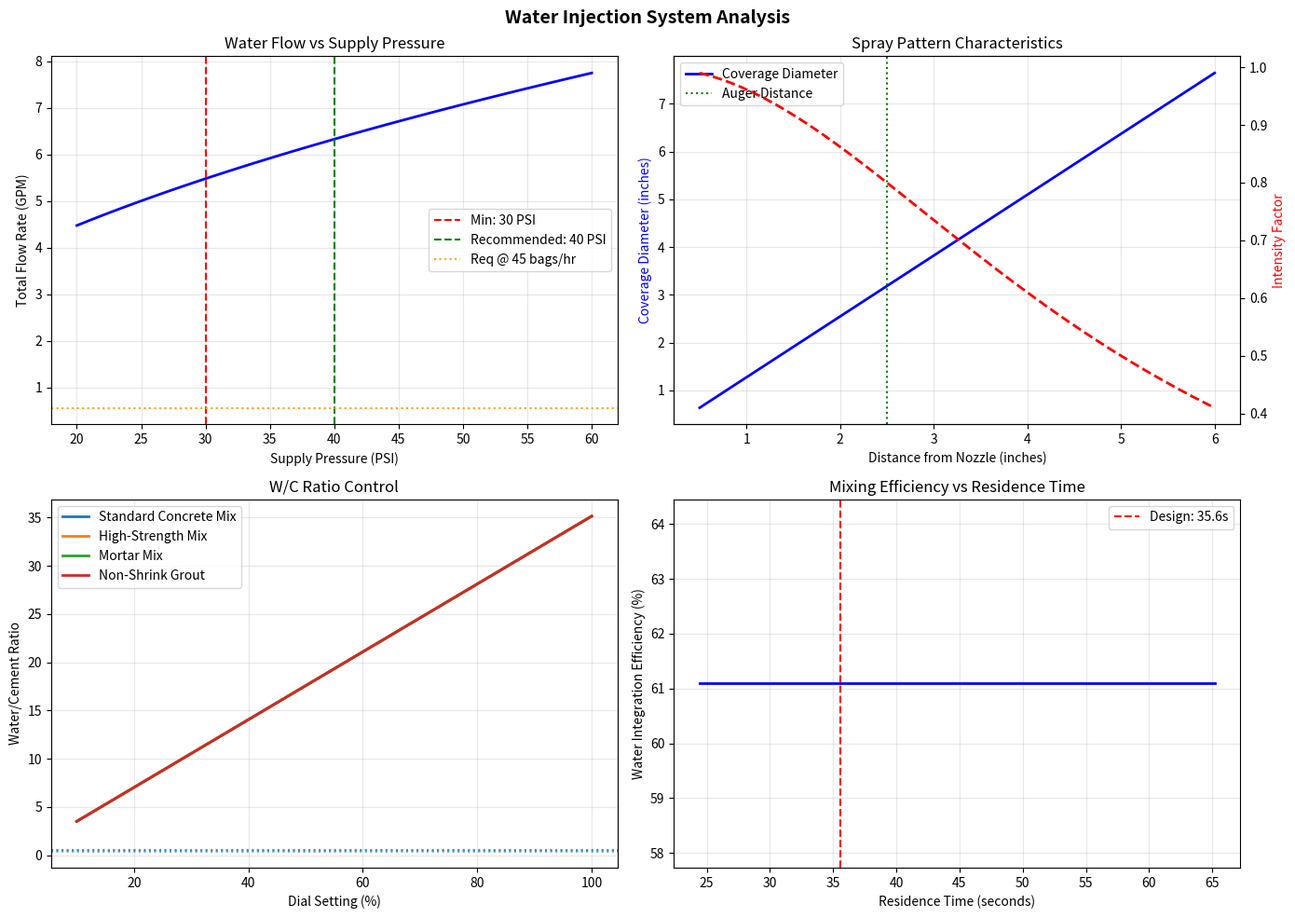

This figure's Python source: (Note: this script raises an exception after producing the figure.)
#!/usr/bin/env python3
"""
Water Injection and Mixing Simulation

Models the dual-nozzle water injection system and mixing zone
physics for the concrete mixer auger.

Key Parameters:
- Min water pressure: 30 PSI (40 PSI recommended)
- Nozzle count: 2
- Flow control: Adjustable dial
- Water/cement ratio targets based on product type
"""

import numpy as np
import matplotlib.pyplot as plt
from dataclasses import dataclass
from typing import Tuple, List
from enum import Enum


# =============================================================================
# WATER SYSTEM SPECIFICATIONS
# =============================================================================

@dataclass
class WaterSystemSpecs:
    """Water injection system specifications"""
    min_pressure_psi: float = 30.0
    recommended_pressure_psi: float = 40.0
    nozzle_count: int = 2
    nozzle_orifice_dia_inch: float = 0.125  # 1/8" orifice
    spray_angle_deg: float = 65.0  # Full cone spray
    nozzle_spacing_inch: float = 10.0
    manifold_dia_inch: float = 0.75  # 3/4" copper

    @property
    def nozzle_cv(self) -> float:
        """Flow coefficient Cv (GPM/sqrt(PSI))"""
        # Empirical for 1/8" full cone nozzle
        return 0.5

    def flow_rate_gpm(self, pressure_psi: float) -> float:
        """Calculate flow rate per nozzle at given pressure"""
        return self.nozzle_cv * np.sqrt(pressure_psi)

    def total_flow_gpm(self, pressure_psi: float) -> float:
        """Total flow from all nozzles"""
        return self.nozzle_count * self.flow_rate_gpm(pressure_psi)


@dataclass
class ConcreteWaterRequirements:
    """Water requirements for different concrete products"""
    product_name: str
    water_per_80lb_bag_pints: float
    target_wc_ratio: float  # Water/cement ratio
    slump_target_inch: float

    @property
    def water_per_bag_gallons(self) -> float:
        return self.water_per_80lb_bag_pints / 8.0

    @classmethod
    def get_requirements(cls, product_type: str) -> 'ConcreteWaterRequirements':
        products = {
            "standard": cls("Standard Concrete Mix", 6.0, 0.50, 3.0),
            "high_strength": cls("High-Strength Mix", 5.5, 0.45, 2.5),
            "fast_setting": cls("Fast-Setting Mix", 5.0, 0.42, 2.0),
            "mortar": cls("Mortar Mix", 5.0, 0.55, 4.0),
            "sand_mix": cls("Sand Mix", 4.0, 0.48, 2.0),
            "grout": cls("Non-Shrink Grout", 3.75, 0.40, 6.0),  # Flowable
        }
        return products.get(product_type, products["standard"])


# =============================================================================
# SPRAY PATTERN SIMULATION
# =============================================================================

class SprayPatternSimulation:
    """
    Simulates the water spray pattern from dual nozzles
    into the mixing zone.
    """

    def __init__(self, water_system: WaterSystemSpecs):
        self.ws = water_system

    def spray_coverage(self, distance_inch: float) -> Tuple[float, float]:
        """
        Calculate spray coverage diameter at a given distance.

        Returns: (coverage_diameter, intensity_factor)
        """
        half_angle_rad = np.radians(self.ws.spray_angle_deg / 2)
        diameter = 2 * distance_inch * np.tan(half_angle_rad)

        # Intensity decreases with distance squared
        intensity = 1.0 / (1.0 + (distance_inch / 5.0) ** 2)

        return diameter, intensity

    def mixing_zone_coverage(self, housing_id: float = 5.047) -> dict:
        """
        Analyze spray coverage in the mixing zone.

        Args:
            housing_id: Housing internal diameter (inches)

        Returns:
            Coverage analysis dict
        """
        # Distance from nozzle to auger surface
        nozzle_standoff = 2.0  # inches from housing
        distance_to_auger = nozzle_standoff + (housing_id - 4.0) / 2

        coverage_dia, intensity = self.spray_coverage(distance_to_auger)

        # Overlap between two nozzles
        overlap = max(0, coverage_dia - self.ws.nozzle_spacing_inch / 2)

        return {
            "coverage_diameter_inch": coverage_dia,
            "intensity_factor": intensity,
            "nozzle_overlap_inch": overlap,
            "coverage_percentage": min(100, (2 * coverage_dia / self.ws.nozzle_spacing_inch) * 100),
            "uniform_zone_length": self.ws.nozzle_spacing_inch + coverage_dia
        }


# =============================================================================
# WATER/CEMENT RATIO CONTROL
# =============================================================================

class WaterCementController:
    """
    Models the water flow control for achieving target W/C ratios.
    """

    def __init__(self, water_system: WaterSystemSpecs):
        self.ws = water_system

    def required_flow_rate(self, bags_per_hour: float,
                           requirements: ConcreteWaterRequirements) -> float:
        """
        Calculate required water flow rate for target throughput.

        Args:
            bags_per_hour: Throughput in 80-lb bags per hour
            requirements: Water requirements for the product

        Returns:
            Required flow rate in GPM
        """
        gallons_per_hour = bags_per_hour * requirements.water_per_bag_gallons
        return gallons_per_hour / 60.0  # GPM

    def dial_setting(self, target_gpm: float, pressure_psi: float) -> float:
        """
        Calculate dial setting (0-100%) for target flow rate.

        Assumes linear relationship between dial and flow.
        """
        max_flow = self.ws.total_flow_gpm(pressure_psi)
        setting = (target_gpm / max_flow) * 100
        return min(100, max(0, setting))

    def actual_wc_ratio(self, dial_setting_pct: float, pressure_psi: float,
                        cement_rate_lb_per_min: float) -> float:
        """
        Calculate actual W/C ratio for given settings.

        Args:
            dial_setting_pct: Dial setting 0-100%
            pressure_psi: Water supply pressure
            cement_rate_lb_per_min: Cement flow rate

        Returns:
            Actual water/cement ratio by weight
        """
        max_flow_gpm = self.ws.total_flow_gpm(pressure_psi)
        actual_flow_gpm = max_flow_gpm * (dial_setting_pct / 100)

        # Convert GPM to lb/min (water density ~8.34 lb/gal)
        water_lb_per_min = actual_flow_gpm * 8.34

        if cement_rate_lb_per_min > 0:
            return water_lb_per_min / cement_rate_lb_per_min
        return 0


# =============================================================================
# MIXING EFFICIENCY MODEL
# =============================================================================

class MixingEfficiencyModel:
    """
    Models the mixing efficiency based on water injection,
    auger action, and residence time.
    """

    def __init__(self, auger_rpm: float = 27.0, housing_length: float = 44.0):
        self.auger_rpm = auger_rpm
        self.housing_length = housing_length

    def residence_time(self, pitch_avg: float = 2.75) -> float:
        """
        Calculate material residence time in mixing zone (seconds).
        """
        # Axial velocity = pitch * RPM / 60
        axial_velocity = pitch_avg * self.auger_rpm / 60  # inch/sec
        return self.housing_length / axial_velocity

    def mixing_intensity(self, finger_count: int = 8) -> float:
        """
        Calculate mixing intensity index based on auger design.

        Higher = more aggressive mixing.
        """
        # Shear events per revolution
        shear_events = finger_count

        # Events per second
        events_per_sec = shear_events * self.auger_rpm / 60

        # Normalize to 0-1 scale (100 events/sec = 1.0)
        return min(1.0, events_per_sec / 100)

    def water_integration_efficiency(self, spray_coverage: dict,
                                     residence_time: float) -> float:
        """
        Estimate water integration efficiency (0-1 scale).

        Based on spray coverage and residence time.
        """
        coverage_factor = spray_coverage["coverage_percentage"] / 100
        time_factor = min(1.0, residence_time / 10)  # 10 sec = full integration

        # Combined efficiency
        return coverage_factor * time_factor * 0.95  # 95% max due to losses


# =============================================================================
# VISUALIZATION
# =============================================================================

def plot_water_system_analysis(pressure_range: Tuple[float, float] = (20, 60)):
    """Generate water system analysis plots."""
    ws = WaterSystemSpecs()
    spray_sim = SprayPatternSimulation(ws)
    wc_controller = WaterCementController(ws)
    mixing = MixingEfficiencyModel()

    fig, axes = plt.subplots(2, 2, figsize=(14, 10))
    fig.suptitle("Water Injection System Analysis", fontsize=14, fontweight='bold')

    # 1. Flow rate vs pressure
    ax1 = axes[0, 0]
    pressures = np.linspace(pressure_range[0], pressure_range[1], 50)
    flows = [ws.total_flow_gpm(p) for p in pressures]

    ax1.plot(pressures, flows, 'b-', linewidth=2)
    ax1.axvline(x=30, color='r', linestyle='--', label='Min: 30 PSI')
    ax1.axvline(x=40, color='g', linestyle='--', label='Recommended: 40 PSI')
    ax1.axhline(y=0.56, color='orange', linestyle=':', label='Req @ 45 bags/hr')
    ax1.set_xlabel('Supply Pressure (PSI)')
    ax1.set_ylabel('Total Flow Rate (GPM)')
    ax1.set_title('Water Flow vs Supply Pressure')
    ax1.legend()
    ax1.grid(True, alpha=0.3)

    # 2. Spray coverage pattern
    ax2 = axes[0, 1]
    distances = np.linspace(0.5, 6, 50)
    coverages = [spray_sim.spray_coverage(d)[0] for d in distances]
    intensities = [spray_sim.spray_coverage(d)[1] for d in distances]

    ax2.plot(distances, coverages, 'b-', linewidth=2, label='Coverage Diameter')
    ax2_twin = ax2.twinx()
    ax2_twin.plot(distances, intensities, 'r--', linewidth=2, label='Intensity')

    ax2.axvline(x=2.5, color='g', linestyle=':', label='Auger Distance')
    ax2.set_xlabel('Distance from Nozzle (inches)')
    ax2.set_ylabel('Coverage Diameter (inches)', color='b')
    ax2_twin.set_ylabel('Intensity Factor', color='r')
    ax2.set_title('Spray Pattern Characteristics')
    ax2.legend(loc='upper left')
    ax2.grid(True, alpha=0.3)

    # 3. Dial setting vs W/C ratio
    ax3 = axes[1, 0]
    dial_settings = np.linspace(10, 100, 50)

    for product in ["standard", "high_strength", "mortar", "grout"]:
        req = ConcreteWaterRequirements.get_requirements(product)
        # Assume 1.5 lb/min cement rate at 45 bags/hr
        wc_ratios = [wc_controller.actual_wc_ratio(d, 40, 1.5) for d in dial_settings]
        ax3.plot(dial_settings, wc_ratios, linewidth=2, label=req.product_name)
        ax3.axhline(y=req.target_wc_ratio, linestyle=':', alpha=0.5)

    ax3.set_xlabel('Dial Setting (%)')
    ax3.set_ylabel('Water/Cement Ratio')
    ax3.set_title('W/C Ratio Control')
    ax3.legend()
    ax3.grid(True, alpha=0.3)

    # 4. Mixing efficiency vs residence time
    ax4 = axes[1, 1]
    pitches = np.linspace(1.5, 4.0, 50)
    res_times = [mixing.residence_time(p) for p in pitches]

    coverage = spray_sim.mixing_zone_coverage()
    efficiencies = [mixing.water_integration_efficiency(coverage, t) for t in res_times]

    ax4.plot(res_times, [e * 100 for e in efficiencies], 'b-', linewidth=2)
    ax4.axvline(x=mixing.residence_time(2.75), color='r', linestyle='--',
                label=f'Design: {mixing.residence_time(2.75):.1f}s')
    ax4.set_xlabel('Residence Time (seconds)')
    ax4.set_ylabel('Water Integration Efficiency (%)')
    ax4.set_title('Mixing Efficiency vs Residence Time')
    ax4.legend()
    ax4.grid(True, alpha=0.3)

    plt.tight_layout()
    return fig


def print_system_summary():
    """Print water system summary."""
    ws = WaterSystemSpecs()
    spray_sim = SprayPatternSimulation(ws)
    wc_controller = WaterCementController(ws)
    mixing = MixingEfficiencyModel()

    print("=" * 60)
    print("WATER INJECTION SYSTEM SUMMARY")
    print("=" * 60)

    print(f"\n[Water System Specs]")
    print(f"  Nozzle count: {ws.nozzle_count}")
    print(f"  Nozzle orifice: {ws.nozzle_orifice_dia_inch}\"")
    print(f"  Spray angle: {ws.spray_angle_deg}°")
    print(f"  Min pressure: {ws.min_pressure_psi} PSI")

    print(f"\n[Flow Rates]")
    for psi in [30, 40, 50]:
        print(f"  @ {psi} PSI: {ws.total_flow_gpm(psi):.2f} GPM")

    coverage = spray_sim.mixing_zone_coverage()
    print(f"\n[Spray Coverage]")
    print(f"  Coverage diameter: {coverage['coverage_diameter_inch']:.2f}\"")
    print(f"  Nozzle overlap: {coverage['nozzle_overlap_inch']:.2f}\"")
    print(f"  Coverage %: {coverage['coverage_percentage']:.1f}%")

    print(f"\n[Mixing Zone]")
    print(f"  Residence time: {mixing.residence_time():.1f} seconds")
    print(f"  Mixing intensity: {mixing.mixing_intensity():.2f}")
    print(f"  Integration efficiency: {mixing.water_integration_efficiency(coverage, mixing.residence_time())*100:.1f}%")

    print(f"\n[Dial Settings for 45 bags/hr @ 40 PSI]")
    for product in ["standard", "high_strength", "mortar", "grout"]:
        req = ConcreteWaterRequirements.get_requirements(product)
        target_gpm = wc_controller.required_flow_rate(45, req)
        dial = wc_controller.dial_setting(target_gpm, 40)
        print(f"  {req.product_name}: {dial:.0f}%")


# =============================================================================
# MAIN
# =============================================================================

if __name__ == "__main__":
    print_system_summary()

    print("\n[Generating plots...]")
    fig = plot_water_system_analysis()
    fig.savefig("/home/user/concretemixer/simulation/water_system_analysis.png",
                dpi=150, bbox_inches='tight')
    print("Saved: water_system_analysis.png")

    plt.close()
